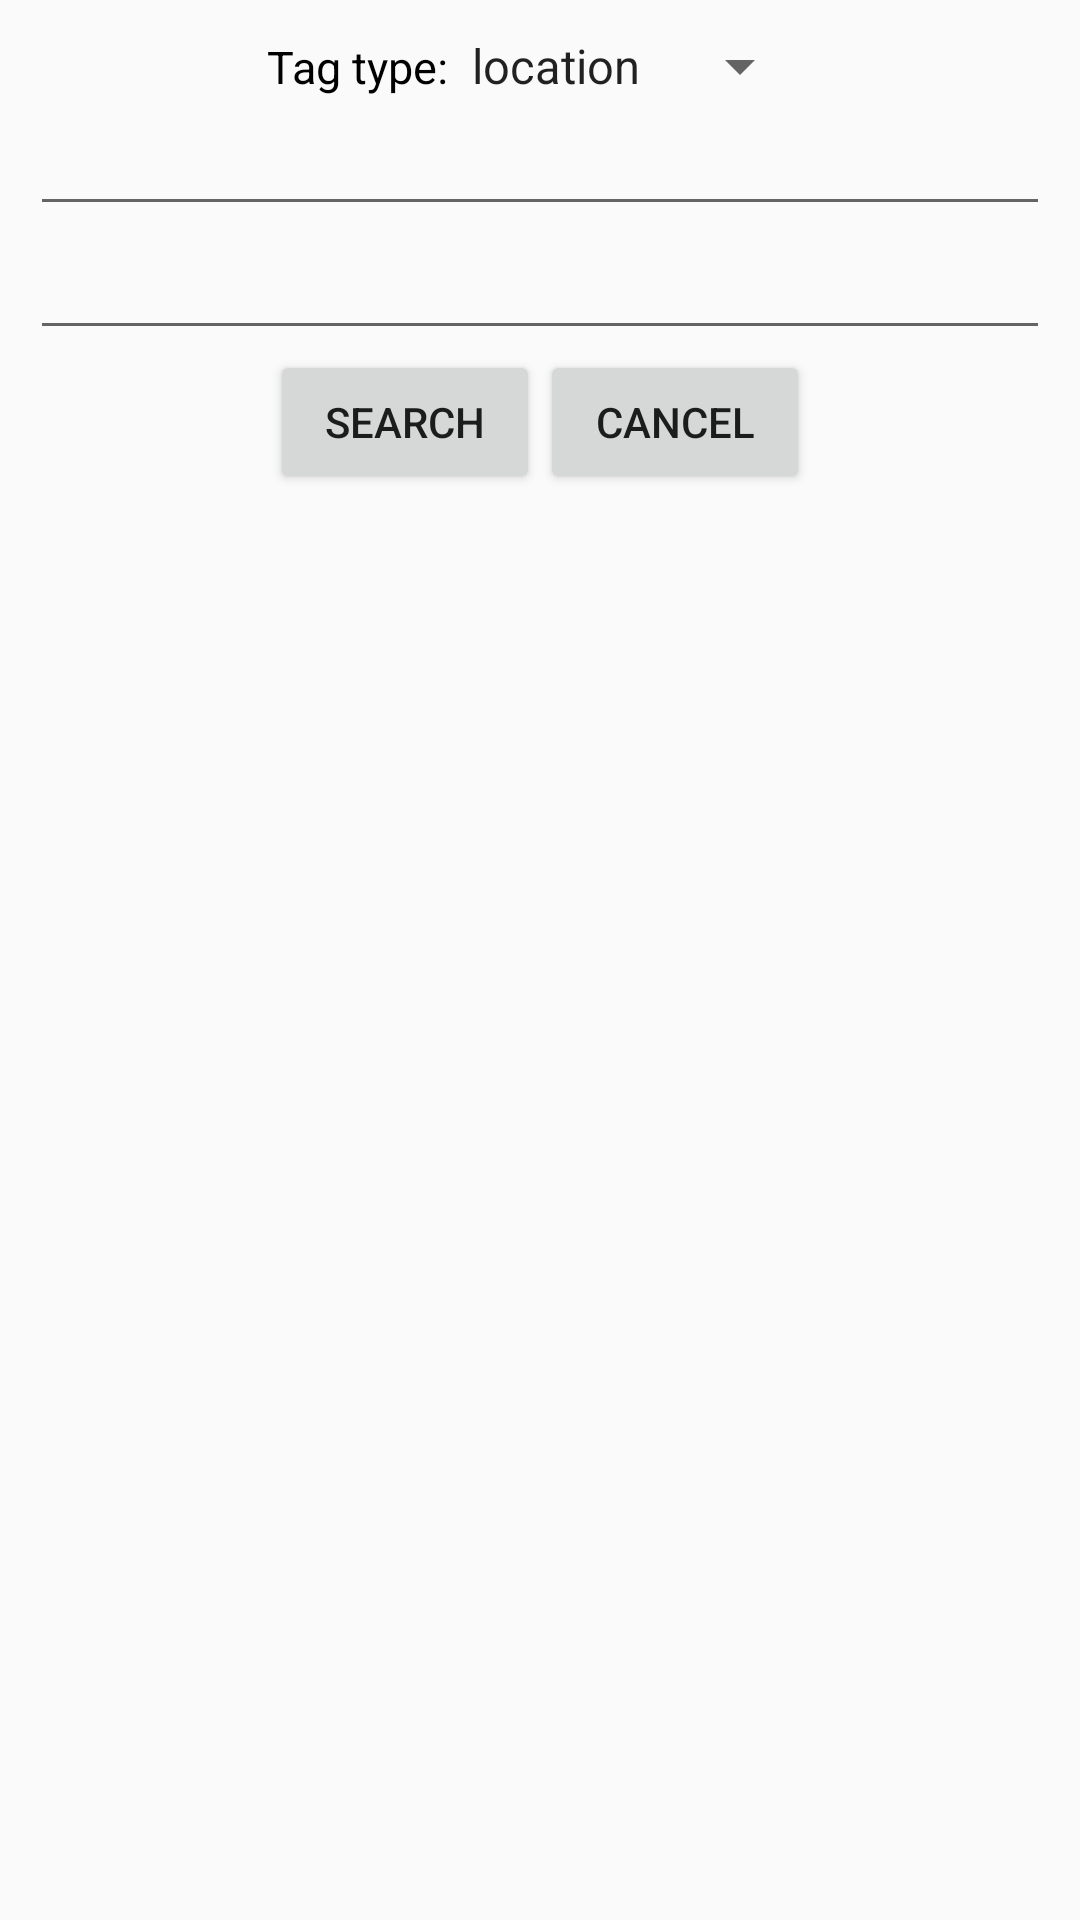

Layout XML and referenced resources for this Android screen:
<!-- AndroidManifest.xml: application theme AppTheme -->
<!-- res/layout/search_bytags.xml -->
<?xml version="1.0" encoding="utf-8"?>
<LinearLayout xmlns:android="http://schemas.android.com/apk/res/android"
    xmlns:tools="http://schemas.android.com/tools"
    android:orientation="vertical"
    android:layout_width="match_parent"
    android:layout_height="match_parent"
    android:padding="10dp">


    <LinearLayout
        android:layout_width="wrap_content"
        android:layout_height="wrap_content"
        android:layout_gravity="center"
        android:orientation="horizontal" >

        <TextView
            android:id="@+id/toolbar_title"
            android:layout_width="wrap_content"
            android:layout_height="wrap_content"
            android:text="@string/tag_type"
            android:textColor="@android:color/black"
            android:textSize="15sp"/>

        <Spinner
            android:id="@+id/tag_spinner"
            android:layout_width="fill_parent"
            android:layout_height="wrap_content"
            android:entries="@array/tag_types"
            android:prompt="@string/select_tagtype" />


    </LinearLayout>

    <AutoCompleteTextView
        android:id="@+id/SearchAutoTextview"
        android:layout_width="match_parent"
        android:layout_height="wrap_content"
        android:completionHint="location" />

    <AutoCompleteTextView
        android:id="@+id/auto2"
        android:layout_width="match_parent"
        android:layout_height="wrap_content"
        android:completionHint="Person"
         />

    <LinearLayout
        android:layout_width="wrap_content"
        android:layout_height="wrap_content"
        android:layout_gravity="center"
        android:orientation="horizontal">

        <Button
            android:id="@+id/dialogSearch"
            android:layout_width="90dp"
            android:layout_height="wrap_content"
            android:onClick="add"
            android:text="@string/search"
            tools:ignore="ButtonStyle" />

        <Button
            android:id="@+id/tagCancel"
            android:layout_width="90dp"
            android:layout_height="wrap_content"
            android:onClick="cancel"
            android:text="@string/cancel"
            tools:ignore="ButtonStyle" />
    </LinearLayout>

</LinearLayout>
<!-- resources referenced by this layout -->
<resources>
  <string-array name="tag_types">
          <item>location</item>
          <item>person</item>
      </string-array>
  <string name="cancel">Cancel</string>
  <string name="search">Search</string>
  <string name="select_tagtype">Select tag type.</string>
  <string name="tag_type">Tag type:</string>
  <style name="AppTheme" parent="Theme.AppCompat.Light.DarkActionBar">
          
          <item name="colorPrimary">@color/colorPrimary</item>
          <item name="colorPrimaryDark">@color/colorPrimaryDark</item>
          <item name="colorAccent">@color/colorAccent</item>
      </style>
  <!-- not gathered from this repository: default colours our renderer supplied (Android Studio template values) -->
  <color name="colorPrimary">#FF6200EE</color>
  <color name="colorPrimaryDark">#FF3700B3</color>
  <color name="colorAccent">#FF03DAC5</color>
</resources>
